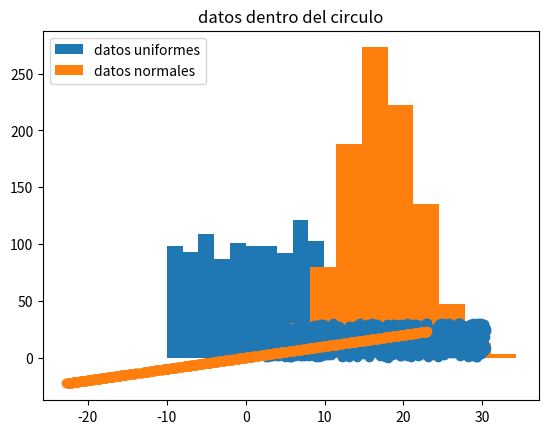

The matplotlib source for this figure: (Note: this script raises an exception after producing the figure.)
import numpy as np
import matplotlib.pyplot as plt

#Ejercicio 1
nu=np.random.uniform(-10,10,1000)

plt.hist(nu, label="datos uniformes")
plt.title("Valores uniformes")
plt.ylabel("")
plt.xlabel("")
plt.legend()
plt.savefig("uniforme.pdf")


centro=17
sigma=5
ng=np.random.normal(centro,sigma,1000)

plt.hist(ng, label="datos normales")
plt.title("Valores normales")
plt.legend()
plt.savefig("gausiana.pdf")

#Ejercicio 2
datosR=np.random.uniform(0,30.5,1000)
cuadrado=np.linspace(0,30.5,1000)

plt.scatter(cuadrado,datosR)
plt.title("datos dentro del cuadrado")
plt.savefig("cuadrado.pdf")


r=23
datosC=np.random.uniform(-23,23,1000)
areaC=np.pi*(r**2)

circulo=[]
for i in range(1000):
    if (datosC[i]<=areaC):
        circulo.append(datosC[i])
        
plt.scatter(circulo,datosC)
plt.title("datos dentro del circulo")
plt.savefig("circulo.pdf")

#Ejercicio 4

npasos=100
N=1000
sigma=0.25
pasosx=np.empty((0))
pasosy=np.empty((0))

pasosx=np.append(pasosx, np.random.random())
pasosy=np.append(pasosy, np.random.random())

for i in range(N):
    for j in range(npasos):
        pasosx = np.random.normal(pasosx[i][j], sigma)
        pasosy = np.random.normal(pasosy[i][j], sigma)
        
        
        
        